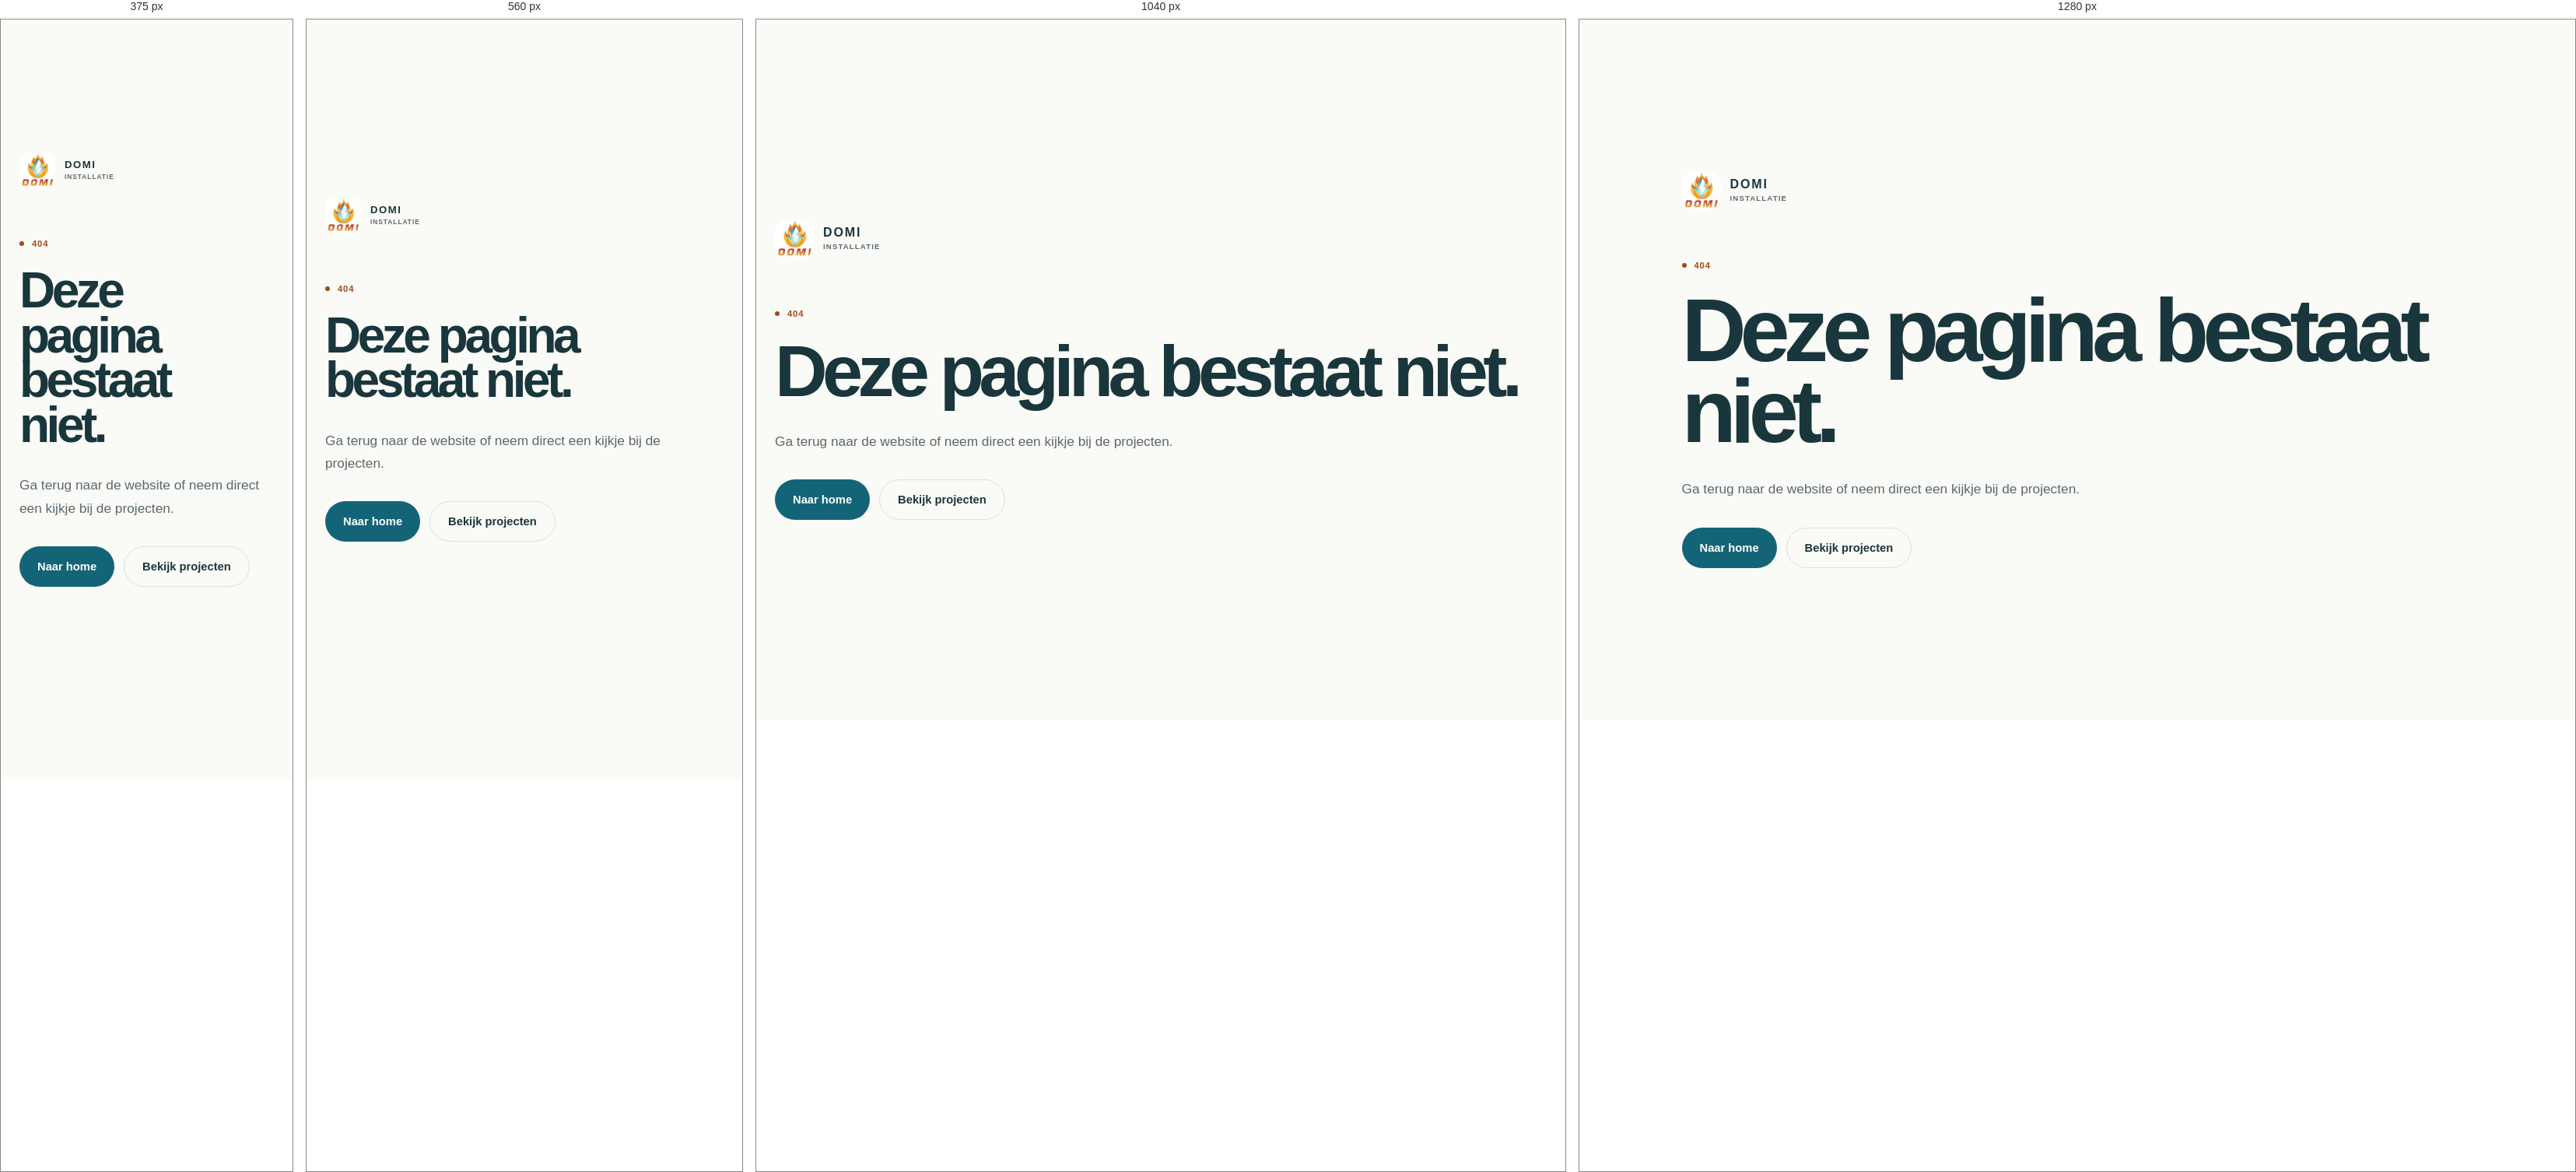
Rendered at 375 px, 560 px, 1040 px and 1280 px, left to right.

<!-- file: 404.html -->
<!DOCTYPE html><html lang="nl"><head><meta charSet="utf-8"/><meta name="viewport" content="width=device-width, initial-scale=1"/><link rel="preload" as="image" imageSrcSet="/content-images/4a809b47f8e2cd03d78f14dd0aed3a2552d1cdbeb690c3d14091536c8f251cf1-64.webp 64w, /content-images/8ce79c5070b8a9ca45426c964507796f4e1565066728414715e446e84234d741-128.webp 128w, /content-images/40a4ed9560c7f640ebdef5ca481e2f4b27e18e6ff0fa8f25ee714dd1c01823d7-315.webp 315w" imageSizes="52px"/><link rel="stylesheet" href="/_next/static/css/index.C9eJtEqe.css" data-rsc-css-href="/_next/static/css/index.C9eJtEqe.css" data-precedence="vite-rsc/importer-resources"/><link rel="modulepreload" fetchPriority="low" href="/_next/static/chunks/index-DgK98gGO.js"/><script src="/_next/static/chunks/rolldown-runtime-C60lm6uB.js" type="module" async=""></script><script src="/_next/static/chunks/framework-BgSIrAUN.js" type="module" async=""></script><link rel="shortcut icon" href="/domi-logo.jpg"/><link rel="icon" href="/domi-logo.jpg"/><script id="browser-compat">if(typeof Object.hasOwn!=="function"){Object.defineProperty(Object,"hasOwn",{configurable:true,writable:true,value:function(object,key){return Object.prototype.hasOwnProperty.call(object,key);}});}</script><script>Object.assign(((self[Symbol.for("vinext.navigationRuntime")]??={bootstrap:{routeManifest:null},functions:{}}).bootstrap.rsc??={rsc:[]}),{params:{"slug":"__static-export-not-found__"},nav:{"pathname":"/__static-export-not-found__","searchParams":[]}})</script><link rel="modulepreload" href="/_next/static/chunks/index-DgK98gGO.js" />
<title>Pagina niet gevonden | Domi Installatie</title><meta name="robots" content="noindex"></head><body><main class="not-found"><a class="brand not-found-brand" href="/" aria-label="Domi Installatie home"><span class="brand-mark"><img src="/content-images/40a4ed9560c7f640ebdef5ca481e2f4b27e18e6ff0fa8f25ee714dd1c01823d7-315.webp" srcSet="/content-images/4a809b47f8e2cd03d78f14dd0aed3a2552d1cdbeb690c3d14091536c8f251cf1-64.webp 64w, /content-images/8ce79c5070b8a9ca45426c964507796f4e1565066728414715e446e84234d741-128.webp 128w, /content-images/40a4ed9560c7f640ebdef5ca481e2f4b27e18e6ff0fa8f25ee714dd1c01823d7-315.webp 315w" sizes="52px" width="315" height="303" alt=""/></span><span class="brand-name"><strong>DOMI</strong><small>Installatie</small></span></a><p class="eyebrow dark"><span></span>404</p><h1>Deze pagina bestaat niet.</h1><p>Ga terug naar de website of neem direct een kijkje bij de projecten.</p><div><a class="button button-primary" href="/">Naar home</a><a class="button not-found-outline" href="/#projecten">Bekijk projecten</a></div></main><script type="application/ld+json">{"@context":"https://schema.org","@type":"GeneralContractor","@id":"https://www.matrisbouw.nl/#business","name":"Domi Installatie","url":"https://www.matrisbouw.nl","image":"https://www.matrisbouw.nl/og.png","telephone":"+31610983085","areaServed":{"@type":"Country","name":"Nederland"},"openingHours":"Mo-Fr 09:00-18:00"}</script><script type="module" src="/_next/static/chunks/index-DgK98gGO.js" id="_R_" async=""></script><script>((self[Symbol.for("vinext.navigationRuntime")]??={bootstrap:{routeManifest:null},functions:{}}).bootstrap.rsc??={rsc:[]}).rsc.push("1:\"$Sreact.fragment\"\n")</script><script>((self[Symbol.for("vinext.navigationRuntime")]??={bootstrap:{routeManifest:null},functions:{}}).bootstrap.rsc??={rsc:[]}).rsc.push(":HL[\"/_next/static/css/index.C9eJtEqe.css\",\"style\"     ]\n")</script><script>((self[Symbol.for("vinext.navigationRuntime")]??={bootstrap:{routeManifest:null},functions:{}}).bootstrap.rsc??={rsc:[]}).rsc.push(":HL[\"/content-images/40a4ed9560c7f640ebdef5ca481e2f4b27e18e6ff0fa8f25ee714dd1c01823d7-315.webp\",\"image\",{\"imageSrcSet\":\"/content-images/4a809b47f8e2cd03d78f14dd0aed3a2552d1cdbeb690c3d14091536c8f251cf1-64.webp 64w, /content-images/8ce79c5070b8a9ca45426c964507796f4e1565066728414715e446e84234d741-128.webp 128w, /content-images/40a4ed9560c7f640ebdef5ca481e2f4b27e18e6ff0fa8f25ee714dd1c01823d7-315.webp 315w\",\"imageSizes\":\"52px\"}]\n")</script><script>((self[Symbol.for("vinext.navigationRuntime")]??={bootstrap:{routeManifest:null},functions:{}}).bootstrap.rsc??={rsc:[]}).rsc.push("0:{\"__route\":\"route:/__static-export-not-found__\",\"__interceptionContext\":null,\"__layoutIds\":[\"layout:/\"],\"__rootLayout\":\"/\",\"__sourcePage\":\"/[slug]/page\",\"route:/__static-export-not-found__\":[[[\"$\",\"link\",\"css:/_next/static/css/index.C9eJtEqe.css\",{\"rel\":\"stylesheet\",\"precedence\":\"vite-rsc/importer-resources\",\"href\":\"/_next/static/css/index.C9eJtEqe.css\",\"data-rsc-css-href\":\"/_next/static/css/index.C9eJtEqe.css\"}],\"$undefined\"],[\"$\",\"html\",null,{\"lang\":\"nl\",\"children\":[[\"$\",\"head\",null,{\"children\":[\"$\",\"script\",null,{\"id\":\"browser-compat\",\"dangerouslySetInnerHTML\":{\"__html\":\"if(typeof Object.hasOwn!==\\\"function\\\"){Object.defineProperty(Object,\\\"hasOwn\\\",{configurable:true,writable:true,value:function(object,key){return Object.prototype.hasOwnProperty.call(object,key);}});}\"}}]}],[\"$\",\"body\",null,{\"children\":[[[\"$\",\"meta\",\"charset\",{\"charSet\":\"utf-8\"}],[\"$\",\"meta\",\"robots\",{\"name\":\"robots\",\"content\":\"noindex\"}],[\"$\",\"$1\",\"metadata\",{\"children\":[[\"$\",\"title\",\"0\",{\"children\":\"Domi Installatie | Klussen, renovatie en verbouwing\"}],[\"$\",\"meta\",\"1\",{\"name\":\"description\",\"content\":\"Van kleine klus tot complete verbouwing. Bouw, elektra, sanitair, verwarming, timmerwerk en afwerking voor uw woning, met één aanspreekpunt.\"}],[\"$\",\"meta\",\"2\",{\"name\":\"keywords\",\"content\":\"Domi Installatie,woningverbouwing,renovatie,elektra,sanitair,timmerwerk,afbouw,Nederland\"}],[\"$\",\"meta\",\"3\",{\"property\":\"og:title\",\"content\":\"Domi Installatie | Klussen, renovatie en verbouwing\"}],[\"$\",\"meta\",\"4\",{\"property\":\"og:description\",\"content\":\"Van kleine klus tot complete verbouwing. Bouw, elektra, sanitair, verwarming, timmerwerk en afwerking voor uw woning, met één aanspreekpunt.\"}],[\"$\",\"meta\",\"5\",{\"property\":\"og:url\",\"content\":\"https://www.matrisbouw.nl\"}],[\"$\",\"meta\",\"6\",{\"property\":\"og:site_name\",\"content\":\"Domi Installatie\"}],[\"$\",\"meta\",\"7\",{\"property\":\"og:type\",\"content\":\"website\"}],[\"$\",\"meta\",\"8\",{\"property\":\"og:locale\",\"content\":\"nl_NL\"}],[\"$\",\"meta\",\"9\",{\"property\":\"og:image\",\"content\":\"https://www.matrisbouw.nl/og.png\"}],[\"$\",\"meta\",\"10\",{\"property\":\"og:image:width\",\"content\":\"1730\"}],[\"$\",\"meta\",\"11\",{\"property\":\"og:image:height\",\"content\":\"909\"}],[\"$\",\"meta\",\"12\",{\"property\":\"og:image:alt\",\"content\":\"Domi Installatie — één vakteam voor uw hele project\"}],[\"$\",\"meta\",\"13\",{\"name\":\"twitter:card\",\"content\":\"summary_large_image\"}],[\"$\",\"meta\",\"14\",{\"name\":\"twitter:title\",\"content\":\"Domi Installatie | Klussen, renovatie en verbouwing\"}],[\"$\",\"meta\",\"15\",{\"name\":\"twitter:description\",\"content\":\"Van kleine klus tot complete verbouwing. Bouw, elektra, sanitair, verwarming, timmerwerk en afwerking voor uw woning, met één aanspreekpunt.\"}],[\"$\",\"meta\",\"16\",{\"name\":\"twitter:image\",\"content\":\"https://www.matrisbouw.nl/og.png\"}],[\"$\",\"link\",\"17\",{\"rel\":\"shortcut icon\",\"href\":\"/domi-logo.jpg\"}],[\"$\",\"link\",\"18\",{\"rel\":\"icon\",\"href\":\"/domi-logo.jpg\"}],[\"$\",\"link\",\"19\",{\"rel\":\"canonical\",\"href\":\"https://www.matrisbouw.nl\"}],[\"$\",\"link\",\"20\",{\"rel\":\"alternate\",\"hrefLang\":\"nl\",\"href\":\"https://www.matrisbouw.nl\"}],[\"$\",\"link\",\"21\",{\"rel\":\"alternate\",\"hrefLang\":\"en\",\"href\":\"https://www.matrisbouw.nl/en\"}]]}],[\"$\",\"$1\",\"viewport\",{\"children\":[[\"$\",\"meta\",\"0\",{\"name\":\"viewport\",\"content\":\"width=device-width, initial-scale=1\"}]]}],[\"$\",\"main\",null,{\"className\":\"not-found\",\"children\":[[\"$\",\"a\",null,{\"className\":\"brand not-found-brand\",\"href\":\"/\",\"aria-label\":\"Domi Installatie home\",\"children\":[[\"$\",\"span\",null,{\"className\":\"brand-mark\",\"children\":[\"$\",\"img\",null,{\"src\":\"/content-images/40a4ed9560c7f640ebdef5ca481e2f4b27e18e6ff0fa8f25ee714dd1c01823d7-315.webp\",\"srcSet\":\"/content-images/4a809b47f8e2cd03d78f14dd0aed3a2552d1cdbeb690c3d14091536c8f251cf1-64.webp 64w, /content-images/8ce79c5070b8a9ca45426c964507796f4e1565066728414715e446e84234d741-128.webp 128w, /content-images/40a4ed9560c7f640ebdef5ca481e2f4b27e18e6ff0fa8f25ee714dd1c01823d7-315.webp 315w\",\"sizes\":\"52px\",\"width\":315,\"height\":303,\"alt\":\"\"}]}],[\"$\",\"span\",null,{\"className\":\"brand-name\",\"children\":[[\"$\",\"strong\",null,{\"children\":\"DOMI\"}],[\"$\",\"small\",null,{\"children\":\"Installatie\"}]]}]]}],[\"$\",\"p\",null,{\"className\":\"eyebrow dark\",\"children\":[\"$L2\",\"404\"]}],\"$L3\",\"$L4\",\"$L5\"]}]],\"$L6\"]}]]}]]}\n")</script><script>((self[Symbol.for("vinext.navigationRuntime")]??={bootstrap:{routeManifest:null},functions:{}}).bootstrap.rsc??={rsc:[]}).rsc.push("2:[\"$\",\"span\",null,{}]\n")</script><script>((self[Symbol.for("vinext.navigationRuntime")]??={bootstrap:{routeManifest:null},functions:{}}).bootstrap.rsc??={rsc:[]}).rsc.push("3:[\"$\",\"h1\",null,{\"children\":\"Deze pagina bestaat niet.\"}]\n")</script><script>((self[Symbol.for("vinext.navigationRuntime")]??={bootstrap:{routeManifest:null},functions:{}}).bootstrap.rsc??={rsc:[]}).rsc.push("4:[\"$\",\"p\",null,{\"children\":\"Ga terug naar de website of neem direct een kijkje bij de projecten.\"}]\n")</script><script>((self[Symbol.for("vinext.navigationRuntime")]??={bootstrap:{routeManifest:null},functions:{}}).bootstrap.rsc??={rsc:[]}).rsc.push("5:[\"$\",\"div\",null,{\"children\":[[\"$\",\"a\",null,{\"className\":\"button button-primary\",\"href\":\"/\",\"children\":\"Naar home\"}],[\"$\",\"a\",null,{\"className\":\"button not-found-outline\",\"href\":\"/#projecten\",\"children\":\"Bekijk projecten\"}]]}]\n")</script><script>((self[Symbol.for("vinext.navigationRuntime")]??={bootstrap:{routeManifest:null},functions:{}}).bootstrap.rsc??={rsc:[]}).rsc.push("6:[\"$\",\"script\",null,{\"type\":\"application/ld+json\",\"dangerouslySetInnerHTML\":{\"__html\":\"{\\\"@context\\\":\\\"https://schema.org\\\",\\\"@type\\\":\\\"GeneralContractor\\\",\\\"@id\\\":\\\"https://www.matrisbouw.nl/#business\\\",\\\"name\\\":\\\"Domi Installatie\\\",\\\"url\\\":\\\"https://www.matrisbouw.nl\\\",\\\"image\\\":\\\"https://www.matrisbouw.nl/og.png\\\",\\\"telephone\\\":\\\"+31610983085\\\",\\\"areaServed\\\":{\\\"@type\\\":\\\"Country\\\",\\\"name\\\":\\\"Nederland\\\"},\\\"openingHours\\\":\\\"Mo-Fr 09:00-18:00\\\"}\"}}]\n")</script><script>((self[Symbol.for("vinext.navigationRuntime")]??={bootstrap:{routeManifest:null},functions:{}}).bootstrap.rsc??={rsc:[]}).done=true</script></body></html>

/* @media block from _next/static/css/index.C9eJtEqe.css */
@media (max-width:1180px){.site-header{grid-template-columns:1fr auto;transform:none}.desktop-nav{display:none}.menu-toggle{display:block}.mobile-nav{opacity:0;pointer-events:none;visibility:hidden;height:calc(100svh - 72px);transition:opacity .25s,transform .25s;display:block;position:absolute;inset:100% 0 auto;transform:translateY(-10px)}.mobile-nav.open{opacity:1;pointer-events:auto;visibility:visible;transform:translateY(0)}.service-grid{grid-template-columns:repeat(2,1fr)}.service-card-shell:nth-child(odd).active .service-card{left:0;right:auto}.service-card-shell:nth-child(2n).active .service-card{left:auto;right:0}.review-card{flex-basis:min(430px,50vw - 75px)}}

/* @media block from _next/static/css/index.C9eJtEqe.css */
@media (max-width:900px){.section-intro,.about,.contact{grid-template-columns:1fr}.section-intro{align-items:start;gap:24px}.section-intro>p{max-width:680px}.about-image{justify-self:stretch;max-width:680px}.process-list li{grid-template-columns:50px 1fr;align-items:start}.process-list:before,.process-list:after{left:34px}.process-list p{grid-column:2}.review-showcase.has-selection{grid-template-columns:1fr}.review-photo-panel{min-height:min(72vw,520px)}.scroll-depth-story{flex-direction:column;align-items:stretch;min-height:0;padding-bottom:70px}.scroll-depth-story-copy{order:1;max-width:680px}.scroll-depth-video-stage{order:2;width:100%;margin-top:54px;position:relative;top:auto;right:auto;transform:none}.project-grid{grid-template-columns:repeat(2,1fr)}.knowledge-grid{grid-template-columns:1fr}.knowledge-card:first-child{grid-column:auto}.knowledge-card:first-child figure{aspect-ratio:4/3}.knowledge-card:first-child .knowledge-copy{display:flex}.knowledge-card:first-child .article-meta,.knowledge-card:first-child h3,.knowledge-card:first-child .knowledge-copy>p:not(.article-meta),.knowledge-card:first-child .article-open-button{grid-area:auto}.knowledge-card{min-height:0}.article-reader-content{max-width:900px}.contact-intro{position:static}.contact-form{margin-top:0}.footer-top{grid-template-columns:1fr 1fr 1fr}.footer-brand{grid-column:1/-1}.blog-hero{grid-template-columns:1fr}.blog-hero figure{order:-1;height:56vw;min-height:360px}.blog-layout{grid-template-columns:1fr}.blog-aside{position:static}.blog-aside nav{max-height:none;overflow:visible}}

/* @media block from _next/static/css/index.C9eJtEqe.css */
@media (max-width:640px){:root{--section-inset:8px;--section-radius:26px}section[id]{scroll-margin-top:68px}.site-header{min-height:68px;padding-inline:16px}.brand-mark{border-radius:12px;width:46px;height:46px}.brand-name strong{font-size:.82rem}.brand-name small{font-size:.52rem}.header-cta{display:none}.header-actions{gap:14px}.mobile-nav{height:calc(100svh - 68px);inset:100% 0 auto}.hero{border-radius:24px;min-height:calc(100svh - 84px);margin:8px}.hero-content{padding:88px 20px 145px}.hero h1{font-size:clamp(3.5rem,16vw,5.2rem)}.hero-copy{margin-block:28px}.hero-actions .button{justify-content:space-between;width:100%}.hero-proof{border-radius:20px 0 0;padding:20px}.section-intro h2,.about h2,.contact-intro h2{font-size:clamp(3rem,13vw,4.35rem)}.services,.contact{border-radius:var(--section-radius);margin-inline:var(--section-inset)}.reviews{border-radius:0;margin-inline:0}.service-grid{grid-template-columns:1fr}.service-card-shell{height:210px;min-height:210px}.service-card{min-height:210px}.service-card-shell.active{height:420px;min-height:420px}.service-card-shell.active .service-card{width:100%;height:420px;left:0;right:auto}.service-card.active .service-image{border-radius:22px 22px 0 0;width:100%;height:160px;top:0;bottom:auto;left:0}.service-card.active>:not(.service-image):not(.service-expand-trigger):not(.service-more-button){width:auto;margin-left:0;transform:translateY(164px)}.service-more-button{bottom:18px}.project-grid{grid-template-columns:1fr}.section-cta{flex-direction:column;align-items:stretch;max-width:none;margin-inline:12px}.section-cta .button{justify-content:space-between;width:100%}.scroll-depth-story{border-radius:26px;margin:8px;padding:76px 24px 44px}.scroll-depth-story-copy{width:100%;max-width:680px}.scroll-depth-story-copy h2{font-size:clamp(3.25rem,13vw,5.25rem)}.scroll-depth-story-copy>p:not(.eyebrow){font-size:1rem}.cabin-video-tabs{margin-block:22px 28px}.cabin-video-tabs button{flex:auto;justify-content:center}.scroll-depth-actions{flex-direction:column;align-items:flex-start}.scroll-depth-video-stage{border-radius:20px;margin-top:38px}.cabin-video-caption{grid-template-columns:auto 1fr}.cabin-video-caption a{grid-column:2}.featured{padding-block:48px}.featured-title{margin-bottom:18px;padding-inline:24px}.featured-marquee{border-radius:20px;height:126px;margin-inline:8px}.featured-logo.featured-publication{flex-basis:250px;padding:0}.featured-logo{flex-basis:220px;padding:15px 24px}.featured-logo img{max-width:165px;height:52px}.review-viewport,.review-showcase.has-selection .review-viewport{margin-right:-24px;padding-right:24px}.review-card{flex-basis:min(84vw,380px);min-height:350px}.review-photo-panel{min-height:min(105vw,470px)}.article-close>span{display:none}.article-close{padding:7px}.article-cover{height:44dvh;min-height:320px}.article-reader-content h2{font-size:clamp(3.2rem,14vw,5rem)}.article-body p{grid-template-columns:34px 1fr;gap:14px}.process-list li{gap:18px;padding-inline:0}.form-grid{grid-template-columns:1fr}.contact-form{border-radius:22px;margin:8px}.form-submit{grid-template-columns:1fr;align-items:start}.form-submit .button{justify-content:space-between;width:100%}.footer-top{grid-template-columns:1fr}.footer-brand,.footer-top>div:last-child{grid-column:auto}.footer-brand{flex-direction:column}.footer-bottom{flex-direction:column;align-items:flex-start;gap:11px}.blog-page{padding-inline:8px}.blog-header{min-height:76px}.blog-header .brand-name{display:none}.blog-header-actions{gap:14px}.blog-header .language-switch{font-size:.66rem}.blog-back{font-size:.7rem}.blog-hero{border-radius:24px}.blog-hero figure{height:76vw;min-height:280px}.blog-hero-copy{padding:56px 20px 70px}.blog-hero h1{font-size:clamp(3rem,15vw,4.6rem)}.blog-layout{padding:80px 16px}.blog-aside .button{display:none}.blog-body>section{grid-template-columns:30px 1fr;gap:12px}.blog-cta{border-radius:24px}.original-blog-cover{border-radius:24px;height:min(72svh,120vw)}.original-blog-masthead{border-radius:24px;padding-inline:20px}.original-blog-masthead h1{font-size:clamp(3rem,14vw,4.8rem)}.original-blog-masthead>div{flex-direction:column;align-items:flex-start}.original-blog-layout{padding:70px 16px}.original-article h1{font-size:3.2rem}.original-article img{width:100%;margin-right:0}.original-article th,.original-article td{min-width:135px}}

/* @media block from _next/static/css/index.C9eJtEqe.css */
@media (max-width:820px){.project-detail-header{grid-template-columns:1fr auto}.project-detail-header .header-cta,.project-detail-header .brand-name{display:none}.project-story{grid-template-columns:1fr}.project-story aside{position:static}.project-gallery-heading{grid-template-columns:1fr;align-items:start}.project-gallery-grid{grid-template-columns:1fr}.project-photo-placeholder,.project-photo-placeholder:nth-child(3),.project-photo-placeholder:nth-child(4){min-height:min(90vw,460px)}}

/* @media block from _next/static/css/index.C9eJtEqe.css */
@media (max-width:520px){.project-detail-header{min-height:68px;padding-inline:14px}.project-detail-header .brand-mark{width:44px;height:44px}.project-back{gap:6px;font-size:.68rem}.project-detail-hero{border-radius:24px;min-height:calc(100svh - 84px)}.project-detail-title{bottom:42px;left:20px;right:20px}.project-detail-title h1{font-size:clamp(3.2rem,15vw,4.8rem)}.project-detail-title>p:last-child{margin-top:24px;font-size:.98rem}.project-story-block{grid-template-columns:32px 1fr;gap:12px}.project-gallery,.project-detail-cta{border-radius:24px}.project-detail-footer{flex-direction:column;align-items:flex-start;gap:12px}}

/* @media block from _next/static/css/index.C9eJtEqe.css */
@media (max-width:680px){.service-page-project{grid-template-columns:1fr}.service-page-header,.service-page-footer{flex-wrap:wrap}}

/* @media block from _next/static/css/index.C9eJtEqe.css */
@media (max-width:640px){.domi-service-layout .service-card-shell.active{grid-column:span 1}.domi-service-layout .service-card.active>:not(.service-image):not(.service-expand-trigger):not(.service-more-button){width:auto}}

/* @media block from _next/static/css/index.C9eJtEqe.css */
@media (max-width:640px){body.domi-service-cta-clear .whatsapp-float{opacity:0;visibility:hidden;pointer-events:none}}

/* @media block from _next/static/css/index.C9eJtEqe.css */
@media (max-width:760px){.domi-tools-entry{flex-direction:column;align-items:flex-start;margin:24px;padding:24px}}

/* @media block from _next/static/css/index.C9eJtEqe.css */
@media (min-width:851px){.featured-slider-controls{display:none}}

/* @media block from _next/static/css/index.C9eJtEqe.css */
@media (max-width:700px){.section-intro{grid-template-columns:1fr;gap:24px}.section-intro h2,.about h2,.contact-intro h2{font-size:clamp(2.15rem,8.5vw,3.5rem)}.section-pad{padding-block:60px}}

/* @media block from _next/static/css/index.C9eJtEqe.css */
@media (max-width:600px){body{padding-bottom:76px}.whatsapp-float{padding:12px 17px;font-size:.76rem;right:16px}}

/* @media block from _next/static/css/index.C9eJtEqe.css */
@media (max-width:900px){#main:focus-within+.whatsapp-float{visibility:hidden}}